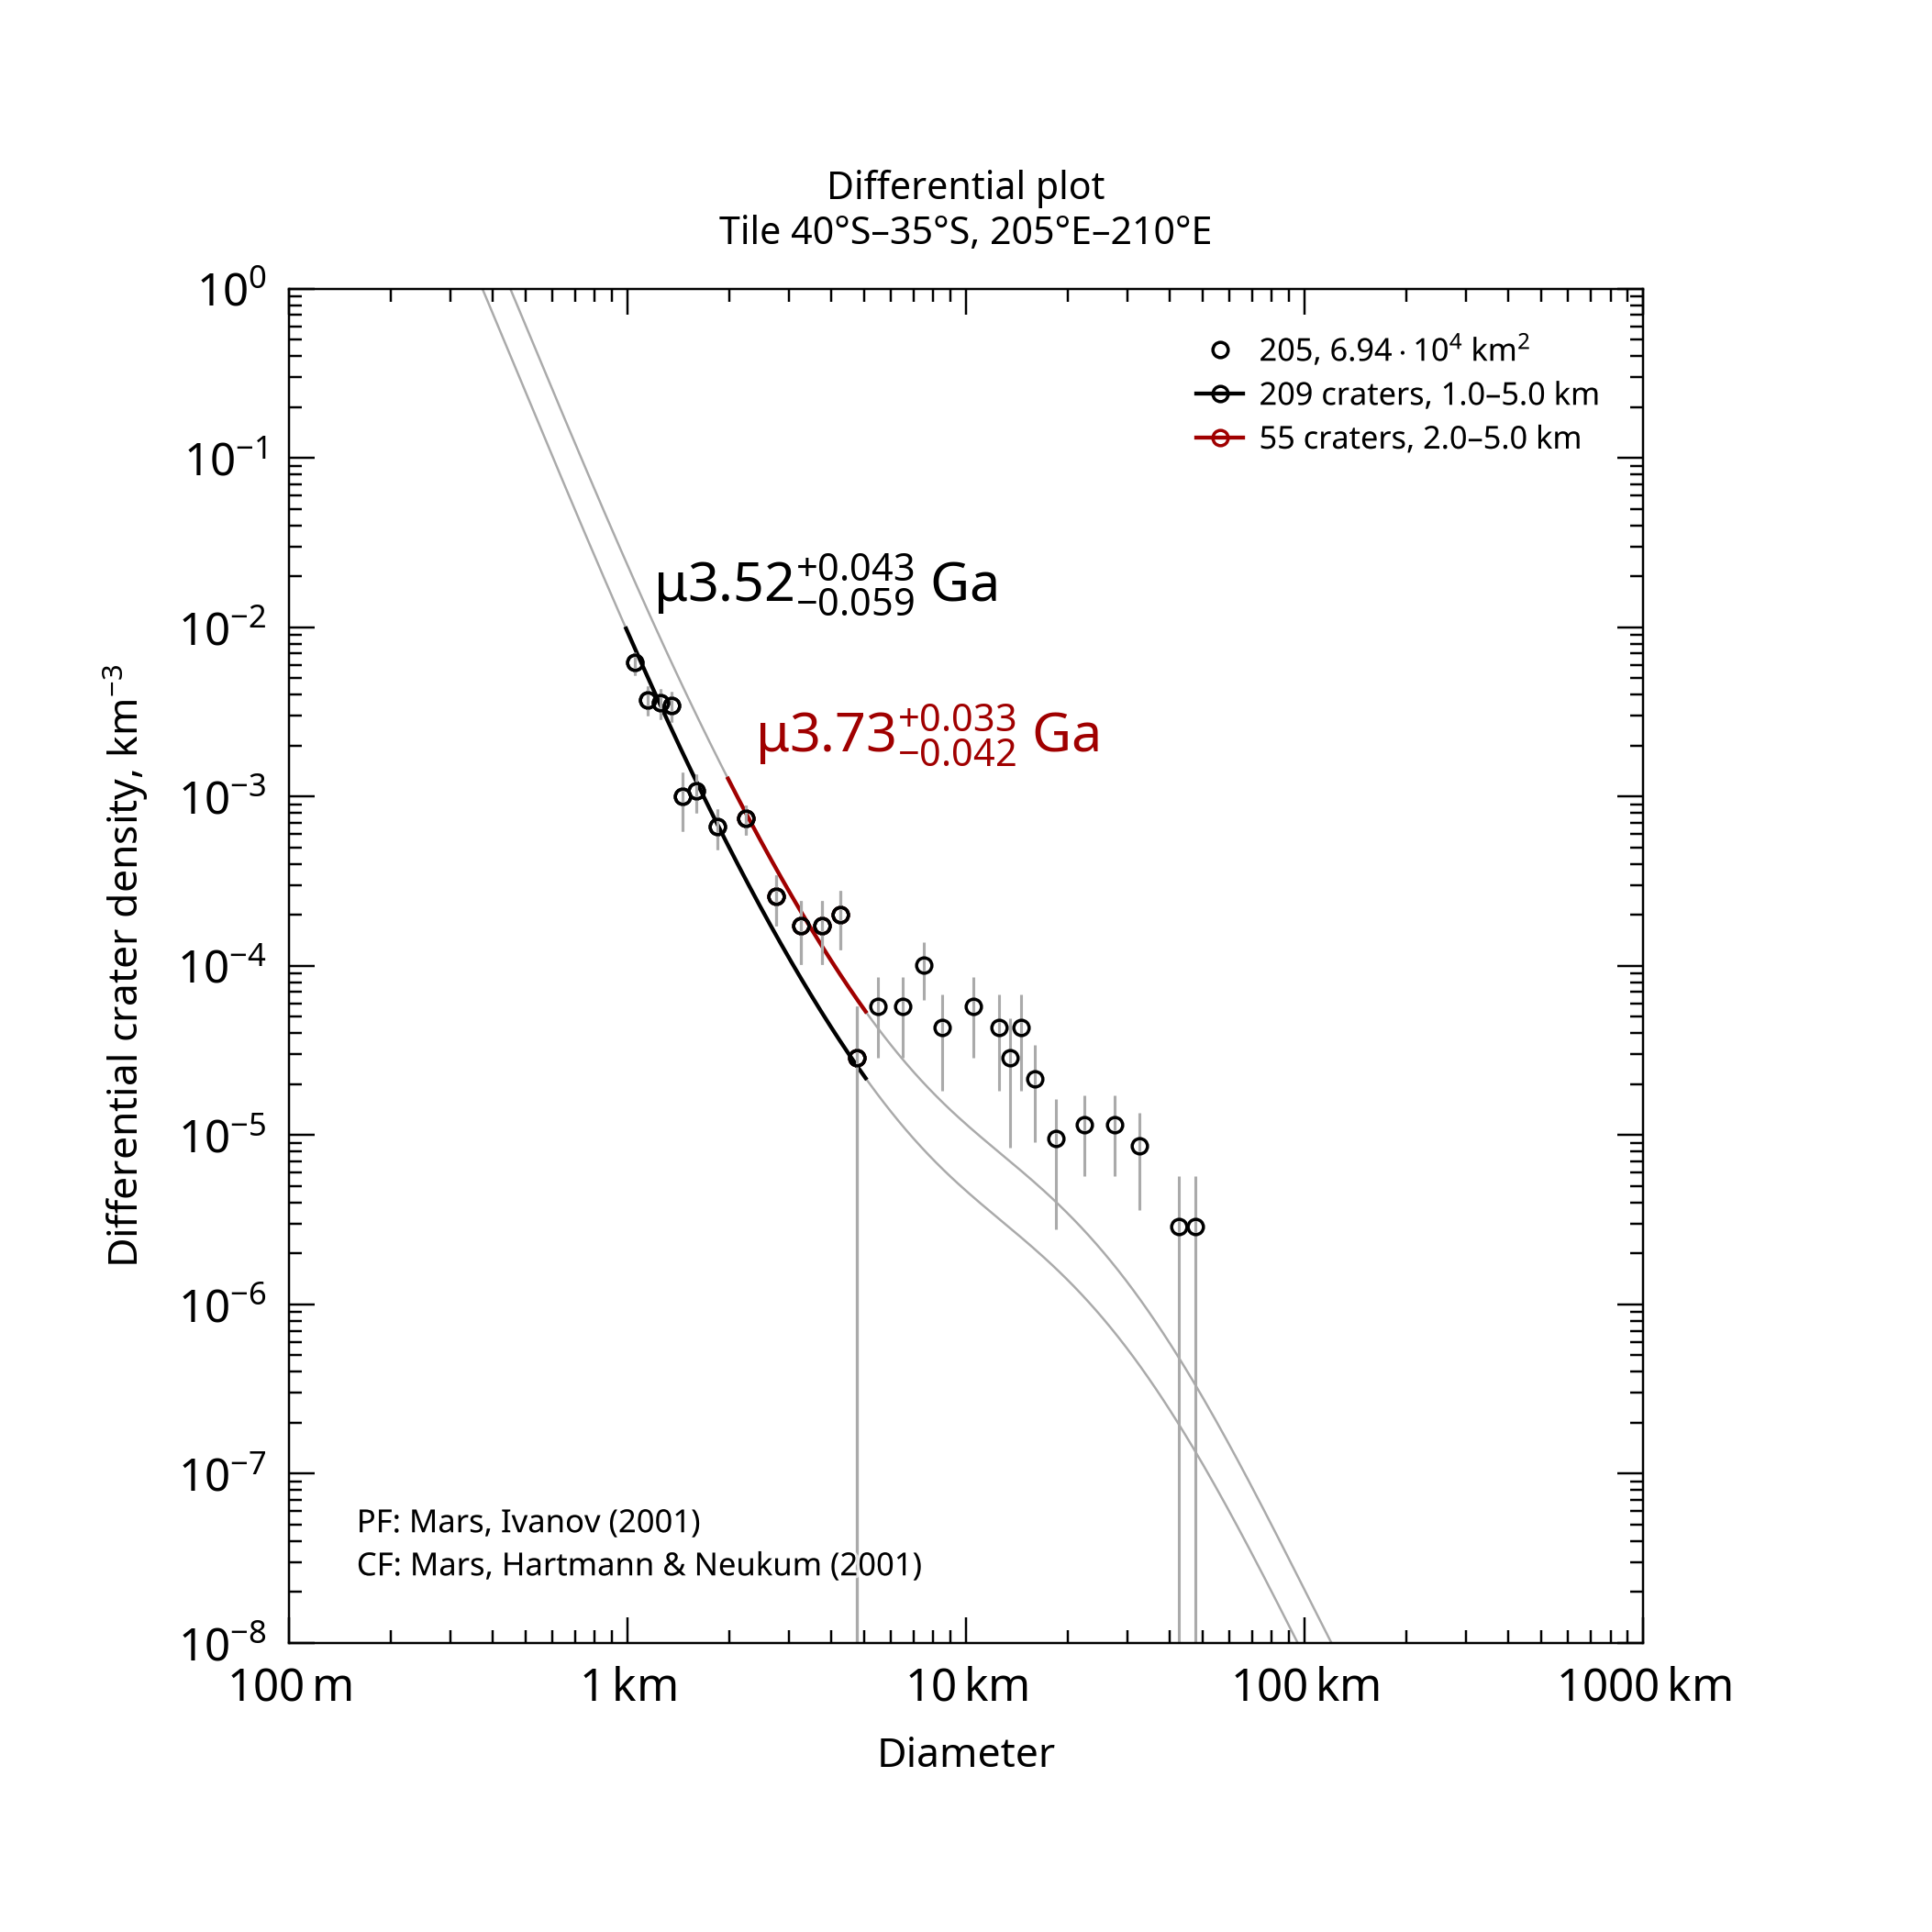

Values plotted in this chart, from the file beside it:
, , , , , , , , , , , , , , , , , , , , Formatted values [paste MathML into Word…
, , , , , , , , , , , , , , , , , , , , , MathML, , Latex
Name, Area, Binning, d_min, d_max, Method, Resurf, N, N_event, Age, Age-, Age+, a0, a0-, a0+, N(1), N(1)-, N(1)+, Source, , Range, Age, N(1), Age
205, 69444, pseudo-log, 1, 5, d-fit, 0, 209.0, 209, 3.52, 3.46, 3.56, -2.532, -2.603, -2.471, 2.94e-03, 2.50e-03, 3.38e-03, tiles_scc/tile_lat-40_lon+205.scc, , 1.0–5.0 km, <math xmlns="http://www.w3.org/1998/Math…, <math xmlns="http://www.w3.org/1998/Math…, $\mu3.52^{+0.043}_{-0.059}$ Ga
205, 69444, pseudo-log, 2, 5, d-fit, 0, 55.0, 55, 3.73, 3.69, 3.76, -2.138, -2.232, -2.062, 7.27e-03, 5.86e-03, 8.68e-03, tiles_scc/tile_lat-40_lon+205.scc, , 2.0–5.0 km, <math xmlns="http://www.w3.org/1998/Math…, <math xmlns="http://www.w3.org/1998/Math…, $\mu3.73^{+0.033}_{-0.042}$ Ga
